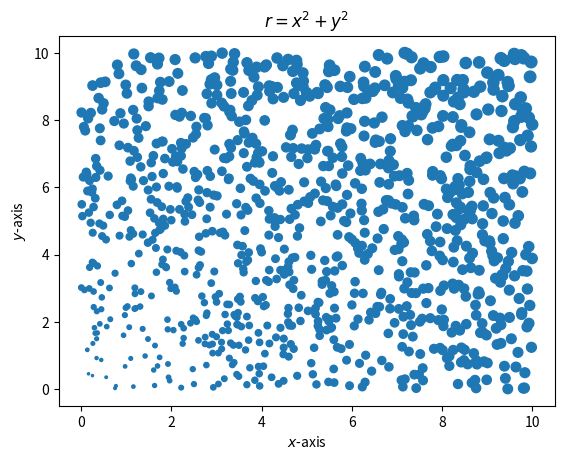

This figure's Python source:
import numpy as np
import matplotlib.pyplot as plt
import random
deta_x = np.array([random.uniform(0.0,10.0)for i in range(1000)])
deta_y = np.array([random.uniform(0.0,10.0)for i in range(1000)])
deta_radius = 5.0 * np.sqrt((deta_x)**2+(deta_y)**2)
plt.scatter(deta_x, deta_y, s=deta_radius)
plt.xlabel('$x$-axis')
plt.ylabel('$y$-axis')
plt.title('$r = x^2 + y^2$')
plt.savefig('graph5.eps')

plt.show()